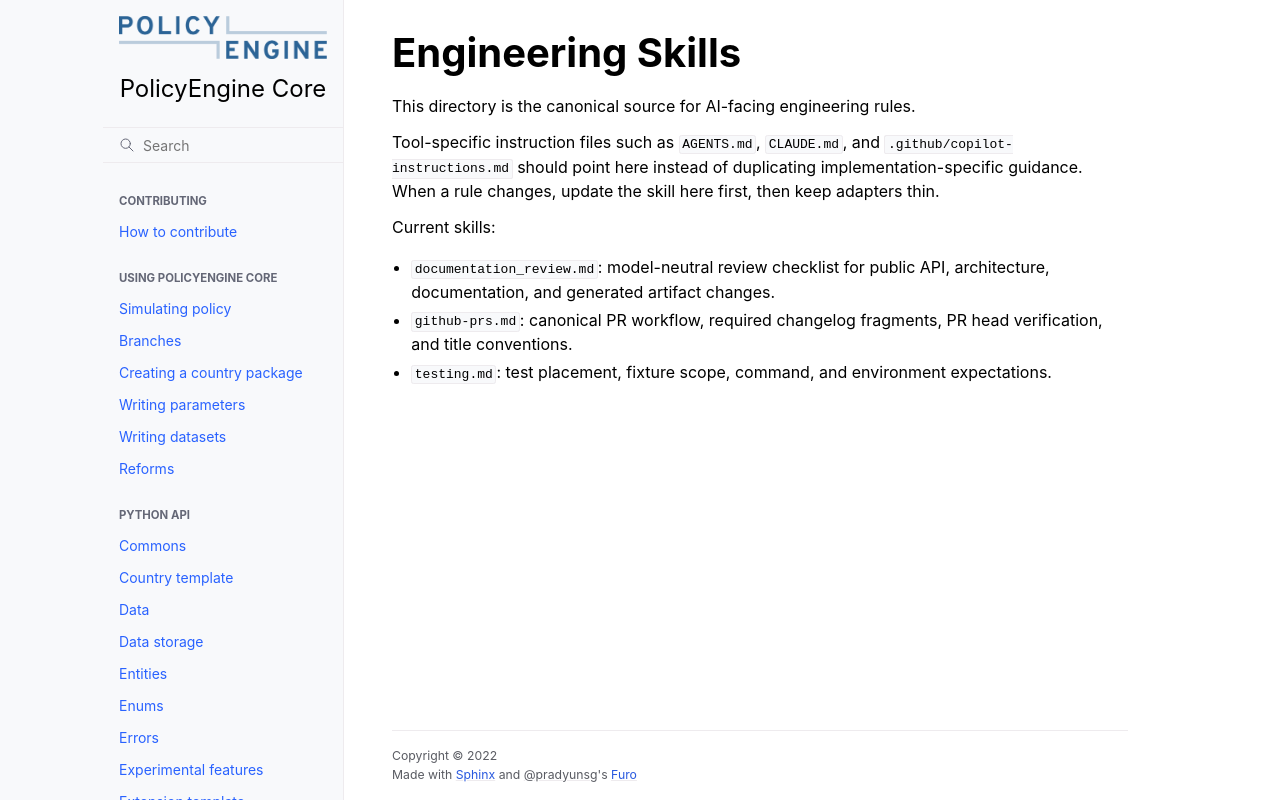

repository: PolicyEngine/policyengine-core · page: engineering/skills/README.html · generator: jekyll

# Engineering Skills

This directory is the canonical source for AI-facing engineering rules.

Tool-specific instruction files such as `AGENTS.md`, `CLAUDE.md`, and
`.github/copilot-instructions.md` should point here instead of duplicating
implementation-specific guidance. When a rule changes, update the skill here
first, then keep adapters thin.

Current skills:

- `documentation_review.md`: model-neutral review checklist for public API,
  architecture, documentation, and generated artifact changes.
- `github-prs.md`: canonical PR workflow, required changelog fragments, PR head
  verification, and title conventions.
- `testing.md`: test placement, fixture scope, command, and environment
  expectations.
